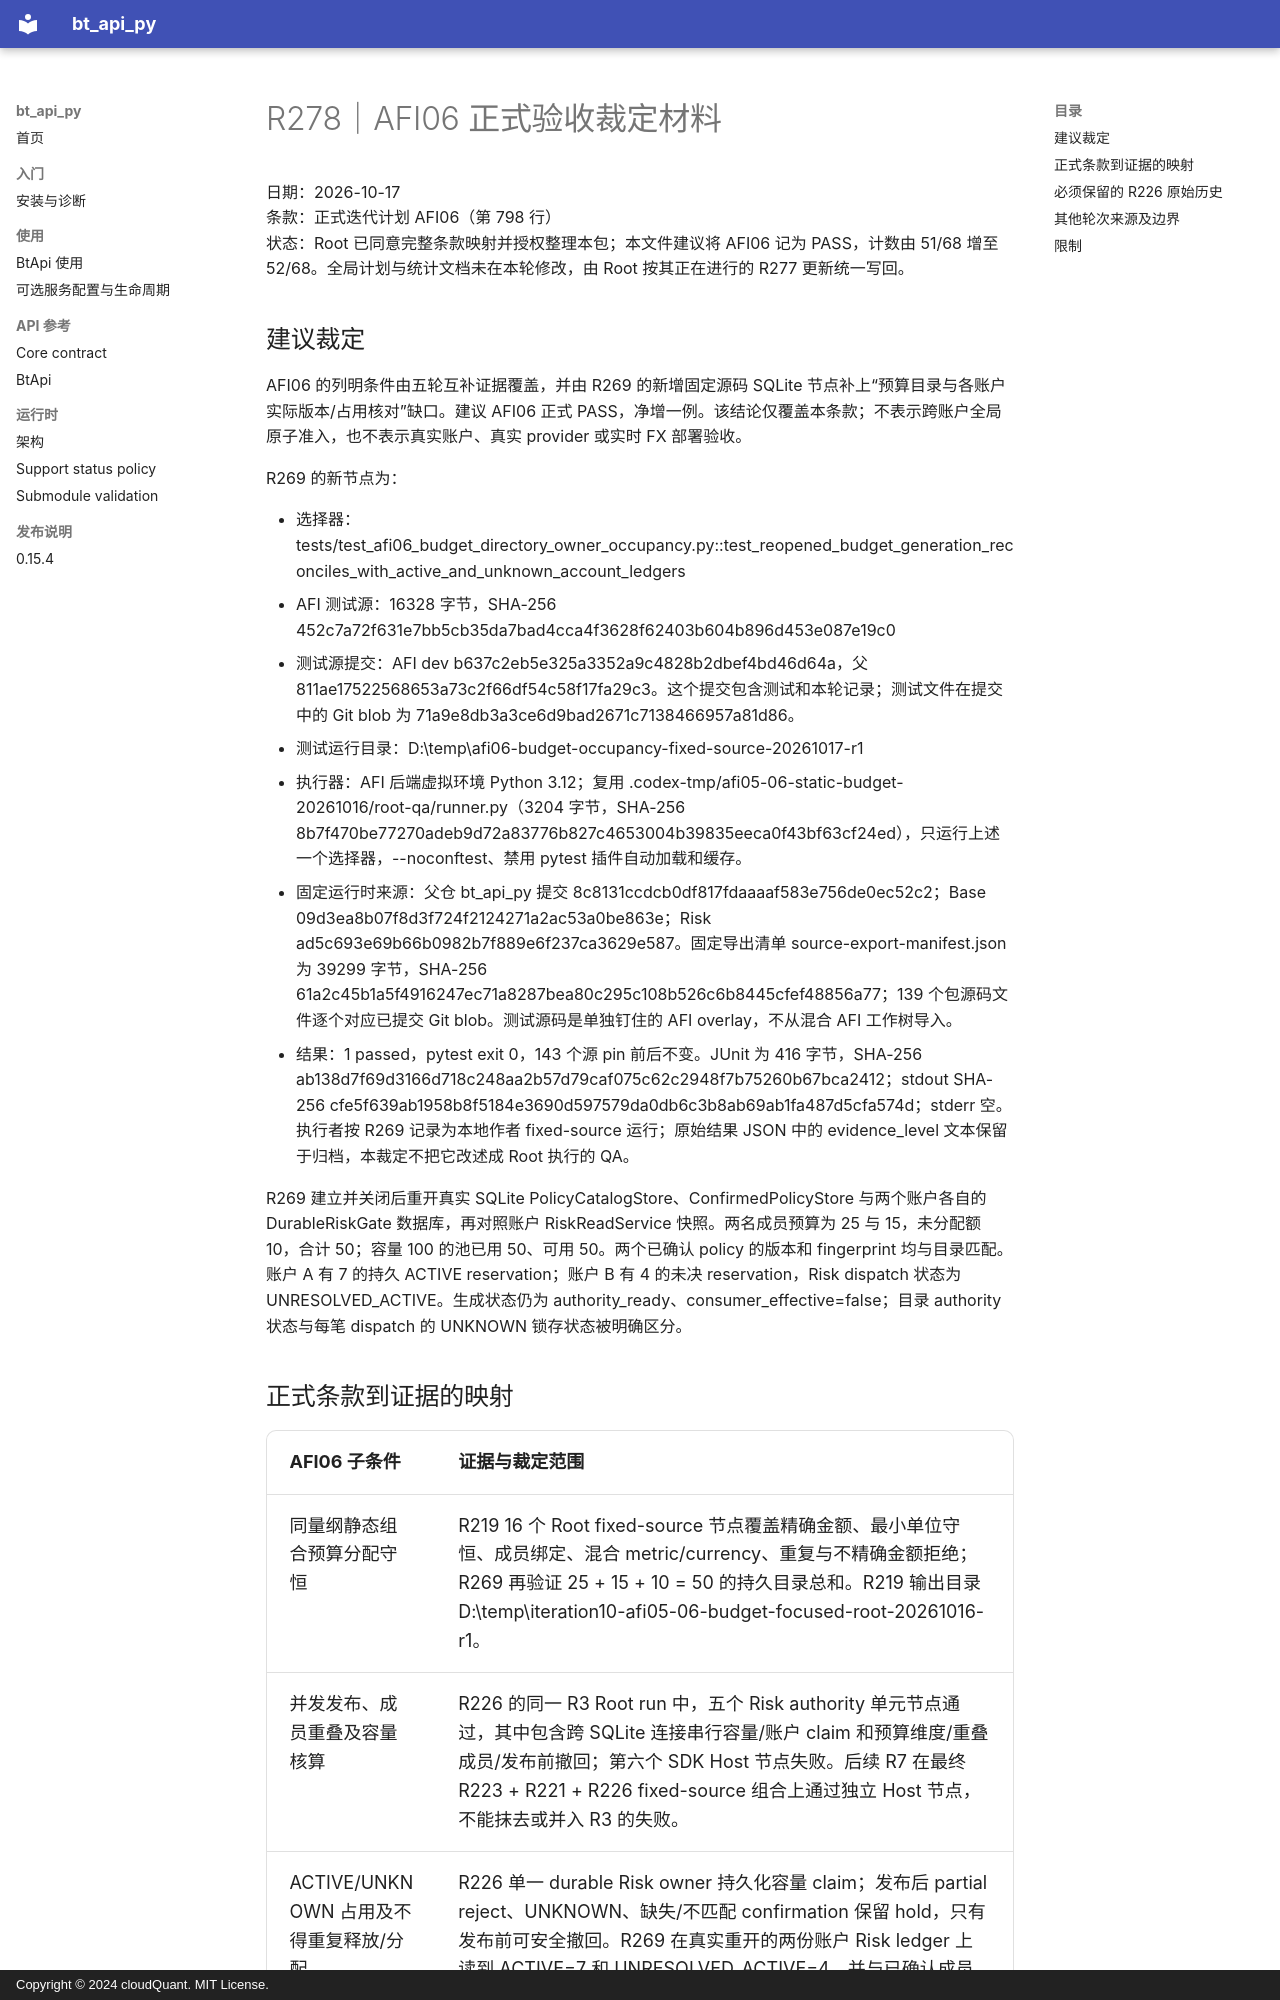

repository: cloudQuant/bt_api_py · page: 迭代计划/迭代10-可选组件与可配置通信/evidence/afi06-formal-r278-20261017/adjudication/index.html · generator: mkdocs · copyright: Copyright © 2024 cloudQuant. MIT License.

# R278｜AFI06 正式验收裁定材料

日期：2026-10-17  
条款：正式迭代计划 AFI06（第 798 行）  
状态：Root 已同意完整条款映射并授权整理本包；本文件建议将 AFI06 记为 PASS，计数由 51/68 增至 52/68。全局计划与统计文档未在本轮修改，由 Root 按其正在进行的 R277 更新统一写回。

## 建议裁定

AFI06 的列明条件由五轮互补证据覆盖，并由 R269 的新增固定源码 SQLite 节点补上“预算目录与各账户实际版本/占用核对”缺口。建议 AFI06 正式 PASS，净增一例。该结论仅覆盖本条款；不表示跨账户全局原子准入，也不表示真实账户、真实 provider 或实时 FX 部署验收。

R269 的新节点为：

- 选择器：tests/test_afi06_budget_directory_owner_occupancy.py::test_reopened_budget_generation_reconciles_with_active_and_unknown_account_ledgers
- AFI 测试源：16328 字节，SHA-256 452c7a72f631e7bb5cb35da7bad4cca4f3628f62403b604b896d453e087e19c0
- 测试源提交：AFI dev b637c2eb5e325a3352a9c4828b2dbef4bd46d64a，父 811ae17522568653a73c2f66df54c58f17fa29c3。这个提交包含测试和本轮记录；测试文件在提交中的 Git blob 为 71a9e8db3a3ce6d9bad2671c7138466957a81d86。
- 测试运行目录：D:\temp\afi06-budget-occupancy-fixed-source-20261017-r1
- 执行器：AFI 后端虚拟环境 Python 3.12；复用 .codex-tmp/afi05-06-static-budget-20261016/root-qa/runner.py（3204 字节，SHA-256 8b7f470be77270adeb9d72a83776b827c4653004b39835eeca0f43bf63cf24ed），只运行上述一个选择器，--noconftest、禁用 pytest 插件自动加载和缓存。
- 固定运行时来源：父仓 bt_api_py 提交 8c8131ccdcb0df817fdaaaaf583e756de0ec52c2；Base 09d3ea8b07f8d3f724f2124271a2ac53a0be863e；Risk ad5c693e69b66b0982b7f889e6f237ca3629e587。固定导出清单 source-export-manifest.json 为 39299 字节，SHA-256 61a2c45b1a5f4916247ec71a8287bea80c295c108b526c6b8445cfef48856a77；139 个包源码文件逐个对应已提交 Git blob。测试源码是单独钉住的 AFI overlay，不从混合 AFI 工作树导入。
- 结果：1 passed，pytest exit 0，143 个源 pin 前后不变。JUnit 为 416 字节，SHA-256 ab138d7f69d3166d718c248aa2b57d79caf075c62c2948f7b75260b67bca2412；stdout SHA-256 cfe5f639ab1958b8f5184e3690d597579da0db6c3b8ab69ab1fa487d5cfa574d；stderr 空。执行者按 R269 记录为本地作者 fixed-source 运行；原始结果 JSON 中的 evidence_level 文本保留于归档，本裁定不把它改述成 Root 执行的 QA。

R269 建立并关闭后重开真实 SQLite PolicyCatalogStore、ConfirmedPolicyStore 与两个账户各自的 DurableRiskGate 数据库，再对照账户 RiskReadService 快照。两名成员预算为 25 与 15，未分配额 10，合计 50；容量 100 的池已用 50、可用 50。两个已确认 policy 的版本和 fingerprint 均与目录匹配。账户 A 有 7 的持久 ACTIVE reservation；账户 B 有 4 的未决 reservation，Risk dispatch 状态为 UNRESOLVED_ACTIVE。生成状态仍为 authority_ready、consumer_effective=false；目录 authority 状态与每笔 dispatch 的 UNKNOWN 锁存状态被明确区分。
